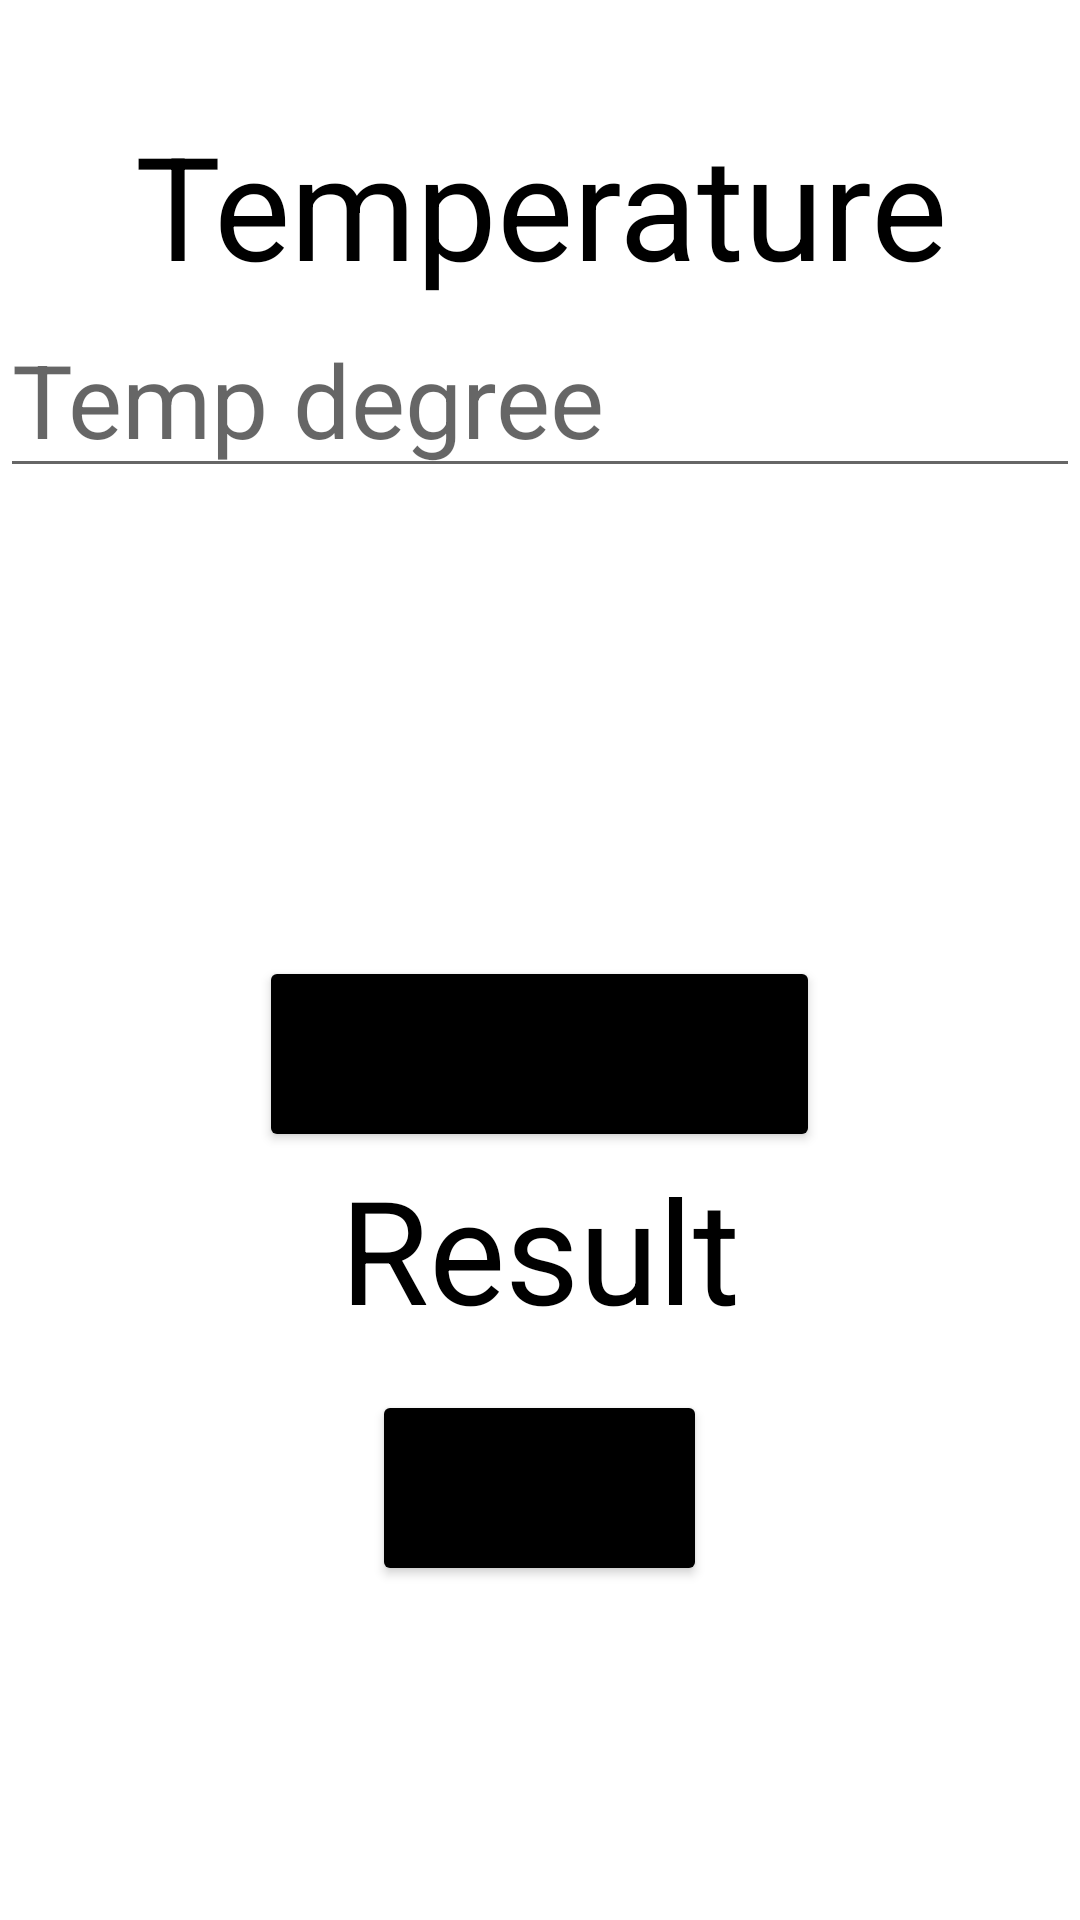

Reconstruct the res/layout file that produces this screen, plus the resources it refers to.
<!-- AndroidManifest.xml: application theme Theme.Yem -->
<!-- res/layout/activity_temperature.xml -->
<?xml version="1.0" encoding="utf-8"?>
<RelativeLayout xmlns:android="http://schemas.android.com/apk/res/android"
xmlns:app="http://schemas.android.com/apk/res-auto"
xmlns:tools="http://schemas.android.com/tools"
android:id="@+id/Calculator"
android:layout_width="match_parent"
android:layout_height="match_parent"
tools:context=".Temperature"
android:background="@color/white">

<TextView
    android:id="@+id/Txtheader"
    android:layout_width="wrap_content"
    android:layout_height="wrap_content"
    android:layout_centerHorizontal="true"
    android:layout_marginTop="36dp"
    android:gravity="center"
    android:text="Temperature"
    android:textColor="@color/black"
    android:textSize="48sp"
    app:layout_constraintTop_toTopOf="parent"
    tools:ignore="MissingConstraints"
    tools:layout_editor_absoluteX="49dp" />

<EditText
    android:id="@+id/edttemp"
    android:layout_width="wrap_content"
    android:layout_height="wrap_content"
    android:layout_below="@+id/Txtheader"
    android:layout_centerHorizontal="true"
    android:ems="10"
    android:hint="Temp degree"
    android:inputType="number"
    android:textSize="34sp"
    tools:ignore="MissingConstraints"
    tools:layout_editor_absoluteX="81dp" />



<Button
    android:id="@+id/btntemp"
    android:layout_width="wrap_content"
    android:layout_height="wrap_content"
    android:layout_below="@+id/edttemp"
    android:layout_centerHorizontal="true"
    android:layout_marginTop="156dp"

    android:backgroundTint="@color/black"
    android:onClick="btntempclick"

    android:text="Get Temp"
    android:textSize="34sp"
    tools:ignore="MissingConstraints"
    tools:layout_editor_absoluteX="81dp" />

<TextView
    android:id="@+id/TxttempResult"
    android:layout_width="wrap_content"
    android:layout_height="wrap_content"
    android:layout_below="@+id/btntemp"
    android:layout_centerHorizontal="true"
    android:gravity="center"
    android:text="Result"
    android:textColor="@color/black"
    android:textSize="48sp"
    tools:ignore="MissingConstraints"
    tools:layout_editor_absoluteX="49dp" />

    <Button
        android:id="@+id/btnback"
        android:layout_width="wrap_content"
        android:layout_height="wrap_content"
        android:layout_marginTop="15dp"
        android:backgroundTint="@color/black"
        android:onClick="btnback"
        android:text="Back"
        android:textSize="34sp"
        android:layout_below="@+id/TxttempResult"
        tools:ignore="MissingConstraints"
        android:layout_centerHorizontal="true"
        tools:layout_editor_absoluteX="81dp" />

</RelativeLayout>
<!-- resources referenced by this layout -->
<resources>
  <style name="Theme.Yem" parent="Theme.MaterialComponents.DayNight.DarkActionBar">
          
          <item name="colorPrimary">@color/purple_500</item>
          <item name="colorPrimaryVariant">@color/purple_700</item>
          <item name="colorOnPrimary">@color/white</item>
          
          <item name="colorSecondary">@color/teal_200</item>
          <item name="colorSecondaryVariant">@color/teal_700</item>
          <item name="colorOnSecondary">@color/black</item>
          
          <item name="android:statusBarColor" tools:targetApi="l">?attr/colorPrimaryVariant</item>
          
      </style>
  <!-- not gathered from this repository: default colours our renderer supplied (Android Studio template values) -->
  <color name="purple_500">#FF6200EE</color>
  <color name="purple_700">#FF3700B3</color>
  <color name="teal_200">#FF03DAC5</color>
  <color name="teal_700">#FF018786</color>
  <color name="black">#FF000000</color>
  <color name="white">#FFFFFFFF</color>
</resources>
